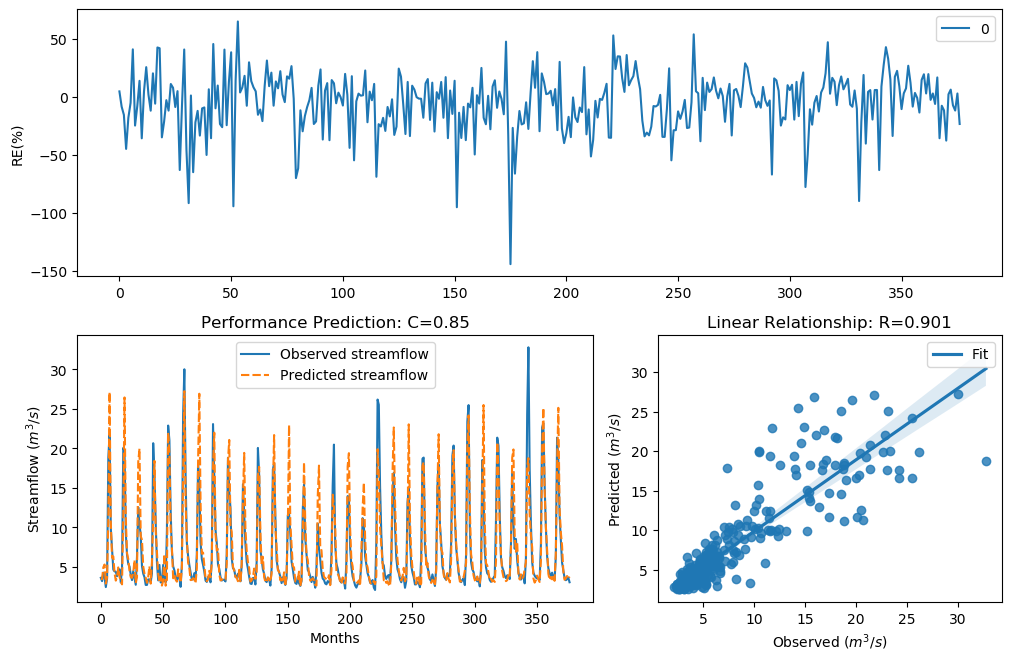

Source data for this figure (header and first rows):
y_true, y_pred, y_true_scaled, y_pred_scaled
3.63, 3.459, -0.29, -0.3464
3.21, 3.48, -0.4343, -0.3391
4.29, 4.953, -0.09927, 0.06016
3.67, 5.312, -0.2773, 0.1362
2.46, 2.902, -0.758, -0.5551
3.54, 3.721, -0.3192, -0.2612
18.82, 11.12, 1.354, 0.882
21.76, 27.13, 1.476, 1.655
9.83, 10.6, 0.7643, 0.8366
7.16, 6.171, 0.4499, 0.2959
4.67, 6.334, -0.004613, 0.3232
4.44, 4.232, -0.06076, -0.1145
4.4, 3.274, -0.07088, -0.4109
3.83, 3.754, -0.2281, -0.2511
4.42, 4.944, -0.0658, 0.05809
4.72, 3.764, 0.007159, -0.2482
3.03, 3.206, -0.5031, -0.4358
4.87, 2.799, 0.04161, -0.5989
20.07, 11.67, 1.408, 0.927
19.62, 26.45, 1.389, 1.635
9.33, 11.31, 0.7138, 0.8978
6.56, 6.746, 0.3597, 0.3887
5.37, 6.003, 0.1479, 0.2669
5.07, 4.508, 0.08563, -0.0439
4.02, 3.705, -0.1728, -0.2663
3.34, 3.63, -0.3873, -0.29
4.47, 4.249, -0.05324, -0.1101
3.61, 5.88, -0.2964, 0.245
2.75, 2.952, -0.6205, -0.5344
6.28, 3.719, 0.3143, -0.2619
12.55, 18.27, 0.9944, 1.328
10.44, 19.98, 0.822, 1.404
9.01, 8.9, 0.6798, 0.6677
5.12, 8.436, 0.09631, 0.6149
4.16, 5.07, -0.134, 0.08556
3.72, 4.167, -0.2617, -0.132
2.73, 3.638, -0.6294, -0.2873
2.73, 3, -0.6294, -0.5149
3.43, 3.741, -0.3561, -0.2551
3.4, 5.098, -0.3664, 0.09161
3.1, 2.897, -0.4758, -0.5571
4.17, 5.652, -0.1312, 0.2029
20.66, 11.26, 1.432, 0.8936
16.78, 18.43, 1.255, 1.335
10.67, 9.628, 0.8427, 0.7443
5.59, 6.893, 0.1911, 0.411
3.31, 4.172, -0.398, -0.1306
5.26, 3.119, 0.1256, -0.4684
3.05, 3.792, -0.4952, -0.2395
3.04, 2.646, -0.4992, -0.6675
5.26, 3.242, 0.1256, -0.4226
3.41, 6.618, -0.3629, 0.3689
3.07, 2.636, -0.4874, -0.6724
9.62, 3.379, 0.7435, -0.3737
22.89, 22.02, 1.518, 1.485
21.04, 19.33, 1.448, 1.376
12.14, 9.941, 0.9637, 0.7751
7, 7.533, 0.4268, 0.5015
5.08, 3.569, 0.08777, -0.3098
4.58, 3.96, -0.02618, -0.1898
... 317 more rows
